Run: headless pygame with SDL's dummy video driver; simulated clock (each Clock.tick advances the game by its frame time, no real sleeping); random seed 0; keys injected as events and as key.get_pressed() state; mouse plan: one left click at the window centre at the start of phase 2, then a move to the lower-right quarter at the start of phase 3.
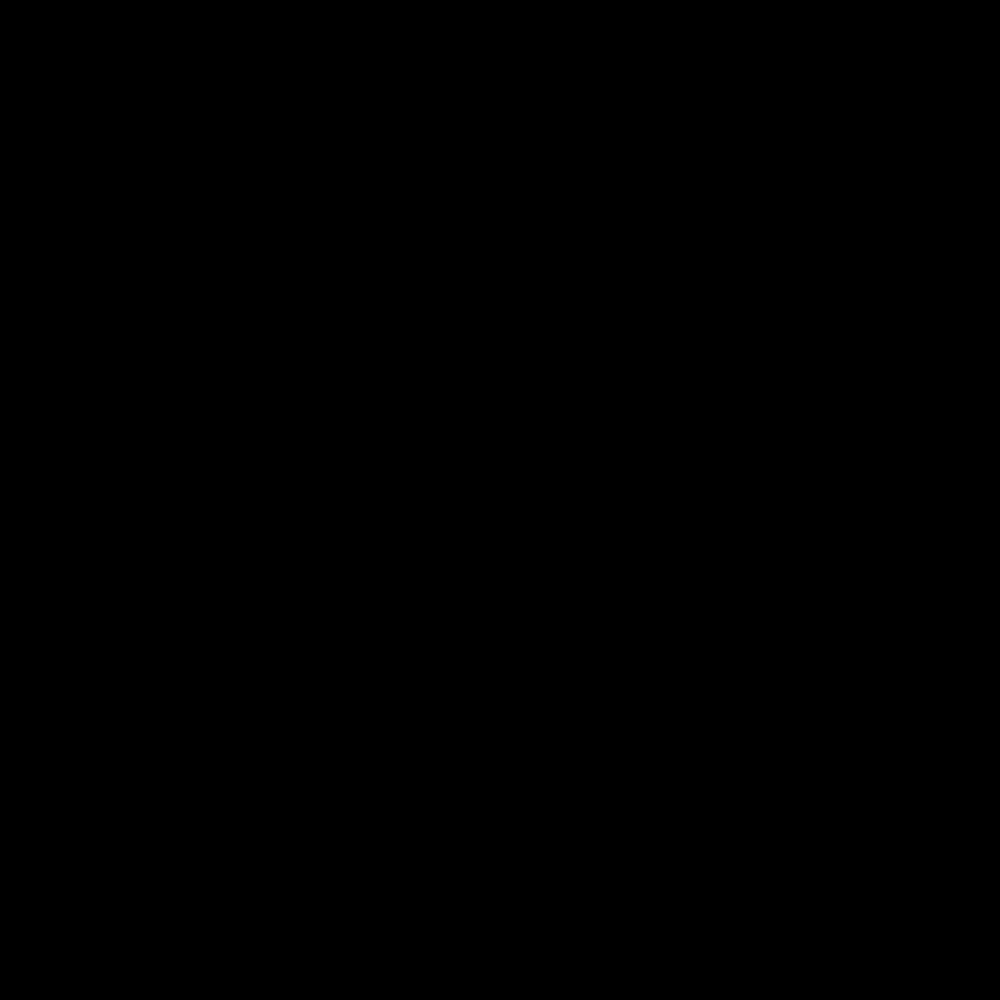
Frame 1 of 4 · flips 1–60 · no input
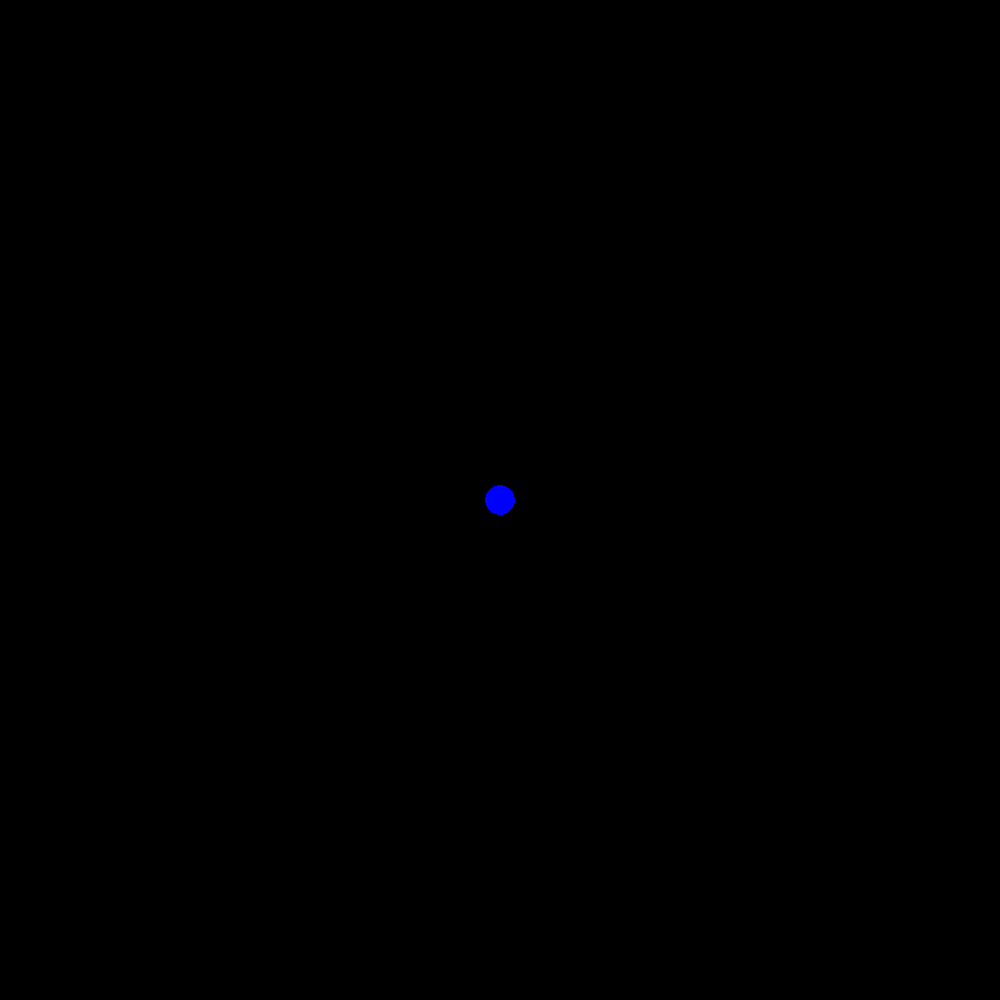
Frame 2 of 4 · flips 61–180 · clicked the window centre · tapped SPACE, RETURN · held RIGHT (→), D
Frame 3 of 4 · flips 181–300 · moved the mouse to the lower-right quarter · held DOWN (↓), S · screen unchanged from frame 2, image omitted
Frame 4 of 4 · flips 301–420 · held LEFT (←), A, UP (↑), W · screen unchanged from frame 3, image omitted

The pygame program that drew these frames:

import pygame
def main():
    pygame.init()
    screen = pygame.display.set_mode((1000, 1000))
    clock = pygame.time.Clock()
    draw_color = (0, 0, 255)
    bg_color = (0, 0, 0)
    mode = 'draw'
    radius = 15
    points = []
    rect_start = None   
    while True:
        for event in pygame.event.get():
            if event.type == pygame.QUIT:
                return
            elif event.type == pygame.KEYDOWN:
                if event.key == pygame.K_r:
                    draw_color = (255, 0, 0) 
                elif event.key == pygame.K_g:
                    draw_color = (0, 255, 0) 
                elif event.key == pygame.K_b:
                    draw_color = (0, 0, 255)
                elif event.key == pygame.K_e:
                    mode = 'erase'
                elif event.key == pygame.K_d:
                    mode = 'draw'
                elif event.key == pygame.K_c:
                    mode = 'circle'
                elif event.key == pygame.K_t:
                    mode = 'rectangle'
            elif event.type == pygame.MOUSEBUTTONDOWN:
                if mode in ['rectangle', 'circle']:
                    rect_start = event.pos
                else:
                    if event.button == 1:
                        radius = min(200, radius + 1)
                    elif event.button == 3: 
                        radius = max(1, radius - 1)
            elif event.type == pygame.MOUSEBUTTONUP:
                if mode in ['rectangle', 'circle'] and rect_start:
                    handle_shape_drawing(screen, rect_start, event.pos, mode, draw_color, radius)
                    rect_start = None
            elif event.type == pygame.MOUSEMOTION and mode in ['draw', 'erase']:
                if pygame.mouse.get_pressed()[0]:
                    color = bg_color if mode == 'erase' else draw_color
                    pygame.draw.circle(screen, color, event.pos, radius)
        pygame.display.flip()
        clock.tick(60)
def handle_shape_drawing(screen, start, end, mode, color, width):
    if mode == 'rectangle':
        rect_width = abs(start[0] - end[0])
        rect_height = abs(start[1] - end[1])
        pygame.draw.rect(screen, color, (min(start[0], end[0]), min(start[1], end[1]), rect_width, rect_height), width)
    elif mode == 'circle':
        center = start
        radius = int(((end[0] - start[0]) ** 2 + (end[1] - start[1]) ** 2) ** 0.5)
        pygame.draw.circle(screen, color, center, radius, width)
main()
